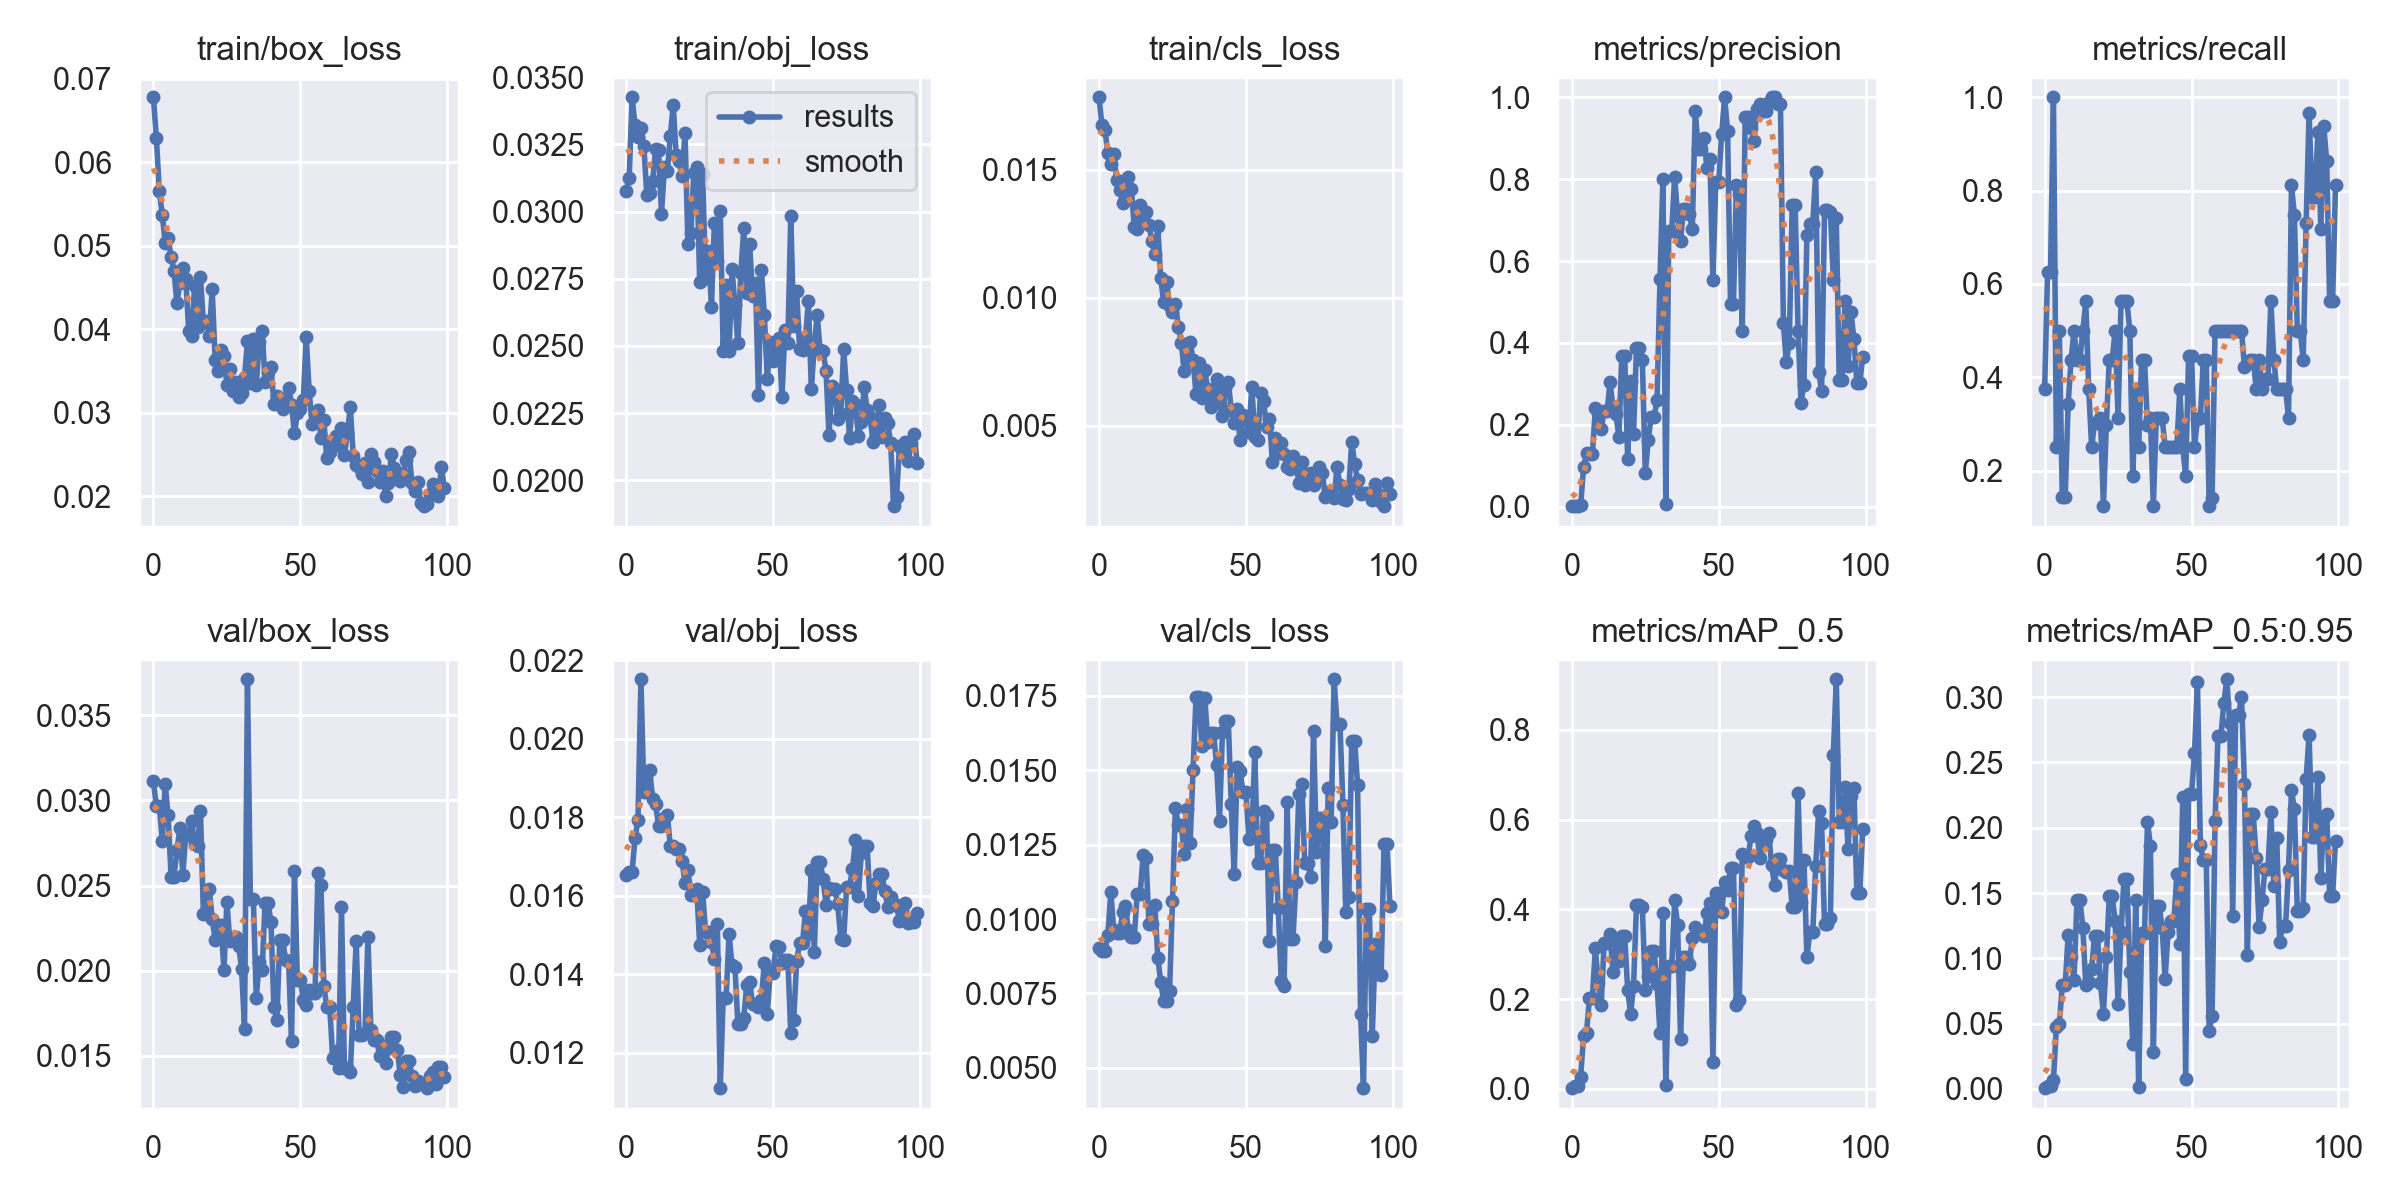

Values plotted in this chart, from the file beside it:
epoch, train/box_loss, train/obj_loss, train/cls_loss, metrics/precision, metrics/recall, metrics/mAP_0.5, metrics/mAP_0.5:0.95, val/box_loss, val/obj_loss, val/cls_loss, x/lr0, x/lr1, x/lr2
0, 0.06781, 0.03075, 0.01784, 0.001093, 0.375, 0.001277, 0.0005304, 0.03111, 0.01653, 0.009035, 0.07058, 0.003269, 0.003269
1, 0.06293, 0.03127, 0.01675, 0.002074, 0.625, 0.005892, 0.001851, 0.02967, 0.01662, 0.008918, 0.04051, 0.006537, 0.006537
2, 0.05656, 0.03426, 0.01658, 0.002074, 0.625, 0.005892, 0.001851, 0.02967, 0.01662, 0.008918, 0.01038, 0.009739, 0.009739
3, 0.05376, 0.03321, 0.01565, 0.003336, 1, 0.02722, 0.007071, 0.02762, 0.01748, 0.009454, 0.009703, 0.009703, 0.009703
4, 0.05039, 0.03278, 0.01524, 0.09665, 0.25, 0.1182, 0.04705, 0.03095, 0.01794, 0.01091, 0.009703, 0.009703, 0.009703
5, 0.05093, 0.03311, 0.01561, 0.13, 0.5, 0.1253, 0.04963, 0.02912, 0.02152, 0.009646, 0.009604, 0.009604, 0.009604
6, 0.0487, 0.03245, 0.01463, 0.128, 0.1437, 0.2023, 0.07918, 0.02553, 0.01865, 0.009522, 0.009505, 0.009505, 0.009505
7, 0.04698, 0.03062, 0.01422, 0.128, 0.1437, 0.2023, 0.07918, 0.02553, 0.01865, 0.009522, 0.009406, 0.009406, 0.009406
8, 0.04315, 0.03071, 0.01372, 0.2398, 0.342, 0.3128, 0.118, 0.02706, 0.0192, 0.01022, 0.009307, 0.009307, 0.009307
9, 0.04558, 0.03113, 0.01383, 0.2297, 0.4375, 0.2355, 0.1012, 0.02836, 0.01848, 0.01043, 0.009208, 0.009208, 0.009208
10, 0.0474, 0.03232, 0.01473, 0.1902, 0.5, 0.1868, 0.08307, 0.02564, 0.01833, 0.009622, 0.009109, 0.009109, 0.009109
11, 0.04609, 0.03229, 0.01427, 0.2332, 0.4375, 0.3249, 0.1449, 0.02799, 0.01778, 0.009403, 0.00901, 0.00901, 0.00901
12, 0.03984, 0.02992, 0.01276, 0.2332, 0.4375, 0.3249, 0.1449, 0.02799, 0.01778, 0.009403, 0.008911, 0.008911, 0.008911
13, 0.03924, 0.03165, 0.0127, 0.3041, 0.5, 0.3442, 0.1234, 0.02877, 0.01799, 0.01085, 0.008812, 0.008812, 0.008812
14, 0.04524, 0.0315, 0.01362, 0.2408, 0.5625, 0.26, 0.07934, 0.02743, 0.01807, 0.01084, 0.008713, 0.008713, 0.008713
15, 0.0403, 0.03282, 0.01295, 0.2269, 0.375, 0.3221, 0.08151, 0.0273, 0.01727, 0.01214, 0.008614, 0.008614, 0.008614
16, 0.0463, 0.03398, 0.01336, 0.1703, 0.25, 0.2854, 0.09213, 0.02937, 0.01727, 0.01204, 0.008515, 0.008515, 0.008515
17, 0.04088, 0.03209, 0.01286, 0.3671, 0.301, 0.3398, 0.1173, 0.02334, 0.01721, 0.009832, 0.008416, 0.008416, 0.008416
18, 0.041, 0.03187, 0.01221, 0.3671, 0.301, 0.3398, 0.1173, 0.02334, 0.01721, 0.009832, 0.008317, 0.008317, 0.008317
19, 0.03919, 0.03131, 0.0117, 0.1153, 0.3125, 0.2212, 0.08073, 0.02478, 0.01689, 0.01047, 0.008218, 0.008218, 0.008218
20, 0.04483, 0.03293, 0.0128, 0.3063, 0.1236, 0.1662, 0.05762, 0.02305, 0.01633, 0.008707, 0.008119, 0.008119, 0.008119
21, 0.03634, 0.0288, 0.01076, 0.1769, 0.2974, 0.2287, 0.1006, 0.02181, 0.01666, 0.00789, 0.00802, 0.00802, 0.00802
22, 0.03498, 0.02919, 0.009841, 0.3881, 0.4375, 0.409, 0.1474, 0.0227, 0.01602, 0.007238, 0.007921, 0.007921, 0.007921
23, 0.03758, 0.03144, 0.01064, 0.3881, 0.4375, 0.409, 0.1474, 0.0227, 0.01602, 0.007238, 0.007822, 0.007822, 0.007822
24, 0.03683, 0.03166, 0.009698, 0.358, 0.4998, 0.4049, 0.1283, 0.02003, 0.01619, 0.007574, 0.007723, 0.007723, 0.007723
25, 0.03337, 0.02738, 0.009459, 0.08102, 0.3125, 0.2209, 0.06469, 0.02404, 0.01476, 0.01061, 0.007624, 0.007624, 0.007624
26, 0.03531, 0.03142, 0.009778, 0.1633, 0.5625, 0.2512, 0.1199, 0.02175, 0.01609, 0.01374, 0.007525, 0.007525, 0.007525
27, 0.0326, 0.02754, 0.008861, 0.2191, 0.5625, 0.3064, 0.1607, 0.02198, 0.01508, 0.01316, 0.007426, 0.007426, 0.007426
28, 0.03367, 0.02852, 0.00824, 0.2191, 0.5625, 0.3064, 0.1607, 0.02198, 0.01508, 0.01316, 0.007327, 0.007327, 0.007327
29, 0.03192, 0.02645, 0.007137, 0.2592, 0.5, 0.2334, 0.08956, 0.02147, 0.01483, 0.01217, 0.007228, 0.007228, 0.007228
30, 0.03239, 0.02959, 0.007513, 0.5561, 0.1875, 0.124, 0.03426, 0.02012, 0.0144, 0.0137, 0.007129, 0.007129, 0.007129
31, 0.03432, 0.02816, 0.008293, 0.7997, 0.3742, 0.3923, 0.1445, 0.0166, 0.01529, 0.01257, 0.00703, 0.00703, 0.00703
32, 0.03857, 0.03001, 0.00759, 0.006786, 0.25, 0.00851, 0.001438, 0.03711, 0.0111, 0.01501, 0.006931, 0.006931, 0.006931
33, 0.03362, 0.02482, 0.006243, 0.6744, 0.4375, 0.2726, 0.1193, 0.02421, 0.01341, 0.01744, 0.006832, 0.006832, 0.006832
34, 0.03885, 0.02728, 0.007446, 0.6744, 0.4375, 0.2726, 0.1193, 0.02421, 0.01341, 0.01744, 0.006733, 0.006733, 0.006733
35, 0.0333, 0.02481, 0.006078, 0.806, 0.2974, 0.4197, 0.2047, 0.01841, 0.01503, 0.0158, 0.006634, 0.006634, 0.006634
36, 0.03853, 0.02785, 0.007168, 0.7087, 0.3125, 0.3643, 0.1861, 0.02049, 0.01423, 0.01743, 0.006535, 0.006535, 0.006535
37, 0.03982, 0.02652, 0.006418, 0.6498, 0.125, 0.1118, 0.02792, 0.02005, 0.01419, 0.01595, 0.006436, 0.006436, 0.006436
38, 0.0337, 0.0251, 0.005724, 0.7261, 0.3125, 0.2944, 0.1401, 0.02399, 0.01274, 0.01624, 0.006337, 0.006337, 0.006337
39, 0.03489, 0.02771, 0.006187, 0.7261, 0.3125, 0.2944, 0.1401, 0.02399, 0.01274, 0.01624, 0.006238, 0.006238, 0.006238
40, 0.03554, 0.02938, 0.006837, 0.7148, 0.3125, 0.2791, 0.1234, 0.02286, 0.0129, 0.01519, 0.006139, 0.006139, 0.006139
41, 0.03107, 0.02697, 0.005884, 0.6773, 0.25, 0.3364, 0.08429, 0.01785, 0.01372, 0.01329, 0.00604, 0.00604, 0.00604
42, 0.03203, 0.02878, 0.005389, 0.9671, 0.25, 0.3596, 0.12, 0.0171, 0.0138, 0.01628, 0.005941, 0.005941, 0.005941
43, 0.03145, 0.02685, 0.006466, 0.8746, 0.25, 0.3517, 0.1284, 0.02179, 0.01325, 0.01664, 0.005842, 0.005842, 0.005842
44, 0.03045, 0.02735, 0.006701, 0.8746, 0.25, 0.3517, 0.1284, 0.02179, 0.01325, 0.01664, 0.005743, 0.005743, 0.005743
45, 0.03178, 0.02316, 0.005634, 0.8998, 0.25, 0.3412, 0.1647, 0.02061, 0.01316, 0.01385, 0.005644, 0.005644, 0.005644
46, 0.03293, 0.02784, 0.005101, 0.828, 0.375, 0.3922, 0.111, 0.02053, 0.01335, 0.0115, 0.005545, 0.005545, 0.005545
47, 0.0309, 0.02616, 0.005646, 0.8491, 0.25, 0.415, 0.2236, 0.01587, 0.0143, 0.0151, 0.005446, 0.005446, 0.005446
48, 0.0276, 0.02378, 0.004445, 0.5527, 0.1875, 0.05998, 0.007839, 0.02586, 0.01299, 0.01498, 0.005347, 0.005347, 0.005347
49, 0.02995, 0.02513, 0.005431, 0.7937, 0.4456, 0.4357, 0.2261, 0.01946, 0.01405, 0.01426, 0.005248, 0.005248, 0.005248
50, 0.03047, 0.02444, 0.00523, 0.7937, 0.4456, 0.4357, 0.2261, 0.01946, 0.01405, 0.01426, 0.005149, 0.005149, 0.005149
51, 0.0315, 0.02494, 0.004754, 0.9114, 0.25, 0.3937, 0.2569, 0.0183, 0.01473, 0.0127, 0.00505, 0.00505, 0.00505
52, 0.03912, 0.02528, 0.006528, 1, 0.3098, 0.4613, 0.3119, 0.01796, 0.01471, 0.01276, 0.004951, 0.004951, 0.004951
53, 0.03259, 0.02308, 0.004544, 0.9184, 0.3125, 0.4421, 0.1868, 0.01887, 0.01429, 0.01562, 0.004852, 0.004852, 0.004852
54, 0.02866, 0.02559, 0.004441, 0.4942, 0.4375, 0.4927, 0.1756, 0.01872, 0.01438, 0.01188, 0.004753, 0.004753, 0.004753
55, 0.02985, 0.0251, 0.006288, 0.4942, 0.4375, 0.4927, 0.1756, 0.01872, 0.01438, 0.01188, 0.004654, 0.004654, 0.004654
56, 0.03034, 0.02984, 0.005963, 0.7861, 0.125, 0.187, 0.04463, 0.02573, 0.01251, 0.01362, 0.004555, 0.004555, 0.004555
57, 0.02697, 0.02573, 0.004942, 0.7628, 0.141, 0.1981, 0.05575, 0.02503, 0.01285, 0.0135, 0.004456, 0.004456, 0.004456
58, 0.02909, 0.02703, 0.005271, 0.4292, 0.5, 0.5231, 0.2049, 0.0191, 0.01434, 0.009248, 0.004357, 0.004357, 0.004357
59, 0.02455, 0.02489, 0.0036, 0.9527, 0.5, 0.5176, 0.2704, 0.01787, 0.0148, 0.01232, 0.004258, 0.004258, 0.004258
... 40 more rows
